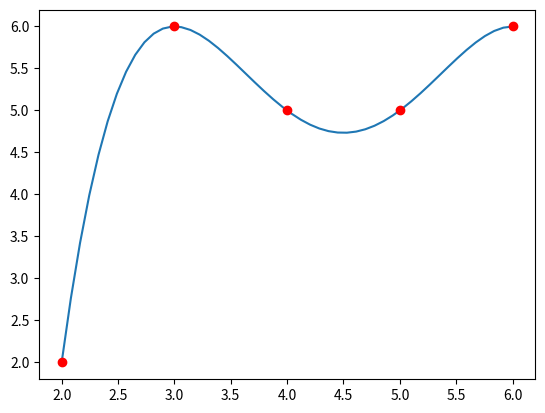

Write Python code to recreate this figure.
# ajuste a una funcion desde una lista de puntos
import numpy as np
import matplotlib.pyplot as plt

x = np.array([2.,3.,4.,5.,6.])
y = np.array([2.,6.,5.,5.,6.])
pol = np.polyfit(x,y,len(x)-1)  # coeficientes del polinomio

xx = np.linspace(min(x),max(x))
yy = np.polyval(pol,xx)         # valor del polinomio en los puntos de la matriz xx

plt.plot(xx, yy, '-',x, y, 'ro')
#plt.axis([min(xx)-d, max(xx)+d, min(yy)-d, max(yy)+d])